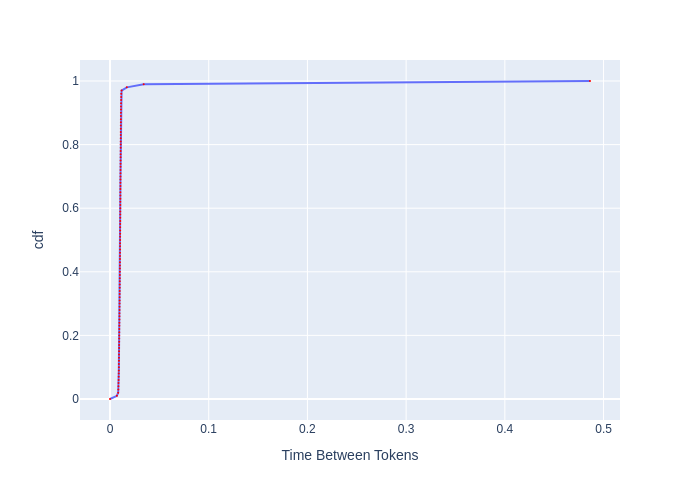

The table this chart was drawn from, first rows:
, cdf, Time Between Tokens
0, 0.0, 0.0
1, 0.01, 0.006978
2, 0.02, 0.008288
3, 0.03, 0.008472
4, 0.04, 0.008557
5, 0.05, 0.008643
6, 0.06, 0.00873
7, 0.07, 0.008818
8, 0.08, 0.008888
9, 0.09, 0.008942
10, 0.1, 0.008978
11, 0.11, 0.009014
12, 0.12, 0.00905
13, 0.13, 0.009086
14, 0.14, 0.009123
15, 0.15, 0.009177
16, 0.16, 0.009214
17, 0.17, 0.009251
18, 0.18, 0.009307
19, 0.19, 0.009344
20, 0.2, 0.009382
21, 0.21, 0.009419
22, 0.22, 0.009457
23, 0.23, 0.009495
24, 0.24, 0.009533
25, 0.25, 0.009571
26, 0.26, 0.00961
27, 0.27, 0.009648
28, 0.28, 0.009667
29, 0.29, 0.009706
30, 0.3, 0.009726
31, 0.31, 0.009764
32, 0.32, 0.009784
33, 0.33, 0.009823
34, 0.34, 0.009843
35, 0.35, 0.009863
36, 0.36, 0.009902
37, 0.37, 0.009922
38, 0.38, 0.009942
39, 0.39, 0.009982
40, 0.4, 0.01
41, 0.41, 0.01002
42, 0.42, 0.01006
43, 0.43, 0.01008
44, 0.44, 0.0101
45, 0.45, 0.01012
46, 0.46, 0.01016
47, 0.47, 0.01018
48, 0.48, 0.0102
49, 0.49, 0.01022
50, 0.5, 0.01027
51, 0.51, 0.01029
52, 0.52, 0.01031
53, 0.53, 0.01031
54, 0.54, 0.01033
55, 0.55, 0.01035
56, 0.56, 0.01037
57, 0.57, 0.01039
58, 0.58, 0.01041
59, 0.59, 0.01041
... 41 more rows
